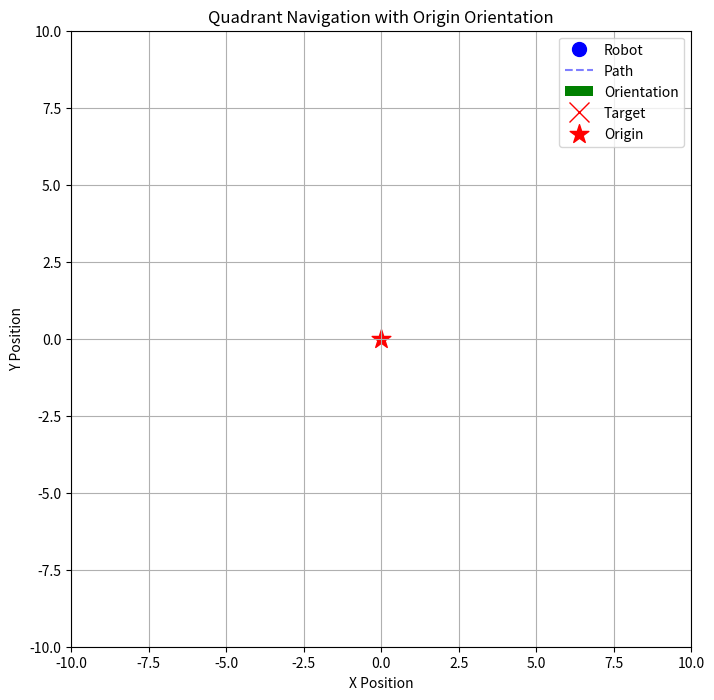
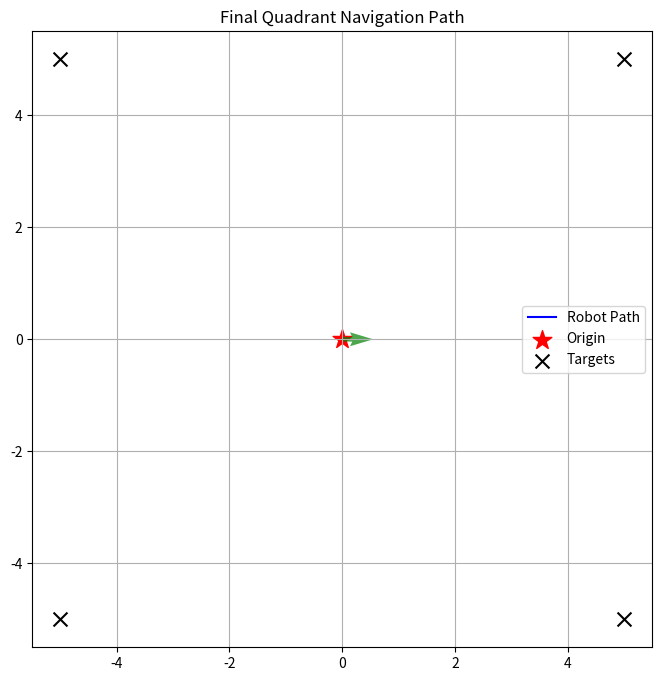

These figures' Python source, in order:
import numpy as np
import matplotlib.pyplot as plt
from matplotlib.animation import FuncAnimation

class VirtualIMU:
    """Simulates IMU sensor data for yaw orientation"""
    def __init__(self):
        self.yaw = 0.0  # Current orientation in radians
    
    def update(self, new_yaw):
        self.yaw = new_yaw % (2 * np.pi)
    
    def read(self):
        return self.yaw

class OmniRobotController:
    """Controls omnidirectional robot with position and orientation control"""
    def __init__(self, start_pos, imu, pid_orient=(2.0, 0.1, 0.5), pid_pos=(0.8, 0.0, 0.2)):
        self.position = np.array(start_pos, dtype=np.float32)
        self.imu = imu
        self.trajectory = [self.position.copy()]
        
        # PID parameters
        self.Kp_o, self.Ki_o, self.Kd_o = pid_orient  # Orientation control
        self.Kp_p, self.Ki_p, self.Kd_p = pid_pos     # Position control
        
        # Control states
        self.integral_orient = 0.0
        self.prev_error_orient = 0.0
        self.integral_pos = np.zeros(2)
        self.prev_error_pos = np.zeros(2)
        
        # Target positions (quadrant sequence)
        self.targets = [
            np.array([5.0, 5.0]),    # x,y
            np.array([-5.0, 5.0]),   # -x,y
            np.array([-5.0, -5.0]),  # -x,-y
            np.array([5.0, -5.0])    # x,-y
        ]
        self.current_target = 0

    def calculate_desired_yaw(self):
        """Calculate yaw needed to face origin"""
        dx = -self.position[0]
        dy = -self.position[1]
        return np.arctan2(dy, dx)

    def update_orientation(self, dt):
        """PID control for orientation"""
        current_yaw = self.imu.read()
        target_yaw = self.calculate_desired_yaw()
        
        # Wrapped angular error
        error = (target_yaw - current_yaw + np.pi) % (2 * np.pi) - np.pi
        
        # PID calculations
        self.integral_orient += error * dt
        derivative = (error - self.prev_error_orient) / dt
        control = self.Kp_o * error + self.Ki_o * self.integral_orient + self.Kd_o * derivative
        self.prev_error_orient = error
        
        # Update orientation
        self.imu.update(current_yaw + control * dt)

    def update_position(self, dt):
        """PID control for position"""
        target = self.targets[self.current_target]
        error = target - self.position
        
        # PID calculations
        self.integral_pos += error * dt
        derivative = (error - self.prev_error_pos) / dt
        control = self.Kp_p * error + self.Ki_p * self.integral_pos + self.Kd_p * derivative
        
        # Update position
        self.position += control * dt
        self.trajectory.append(self.position.copy())
        self.prev_error_pos = error
        
        # Check target proximity
        if np.linalg.norm(error) < 0.3:  # Target radius threshold
            self.current_target = (self.current_target + 1) % 4
            self.integral_pos = np.zeros(2)
            self.prev_error_pos = np.zeros(2)

def create_animation(controller, imu):
    """Create and display the animation"""
    fig, ax = plt.subplots(figsize=(8, 8))
    
    # Initialize plot elements
    ax.set_xlim(-10, 10)
    ax.set_ylim(-10, 10)
    ax.set_title("Quadrant Navigation with Origin Orientation")
    ax.set_xlabel("X Position")
    ax.set_ylabel("Y Position")
    ax.grid(True)
    
    # Create plot elements
    robot_dot, = ax.plot([], [], 'bo', markersize=10, label='Robot')
    path_line, = ax.plot([], [], 'b--', alpha=0.5, label='Path')
    orientation_arrow = ax.quiver([], [], [], [], color='g', scale=20, label='Orientation')
    target_marker = ax.plot([], [], 'rx', markersize=15, label='Target')[0]
    origin = ax.scatter(0, 0, c='r', marker='*', s=200, label='Origin')
    ax.legend()

    def init():
        robot_dot.set_data([], [])
        path_line.set_data([], [])
        orientation_arrow.set_offsets(np.empty((0, 2)))
        orientation_arrow.set_UVC([], [])
        target_marker.set_data([], [])
        return robot_dot, path_line, orientation_arrow, target_marker

    def update(frame):
        # Update controller state
        controller.update_orientation(0.1)
        controller.update_position(0.1)
        
        # Update plot elements
        x, y = controller.position
        path = np.array(controller.trajectory)
        current_target = controller.targets[controller.current_target]
        
        # Update positions
        robot_dot.set_data(x, y)
        path_line.set_data(path[:,0], path[:,1])
        target_marker.set_data(current_target[0], current_target[1])
        
        # Update orientation arrow
        yaw = imu.read()
        orientation_arrow.set_offsets([[x, y]])
        orientation_arrow.set_UVC(np.cos(yaw), np.sin(yaw))
        
        # Adjust view if needed
        ax.set_xlim(min(-10, x-2), max(10, x+2))
        ax.set_ylim(min(-10, y-2), max(10, y+2))
        
        return robot_dot, path_line, orientation_arrow, target_marker

    ani = FuncAnimation(
        fig, 
        update, 
        frames=200,
        init_func=init, 
        blit=True,
        interval=100,
        repeat=False
    )
    
    plt.show()
    
    # Final trajectory plot
    fig2, ax2 = plt.subplots(figsize=(8, 8))
    path = np.array(controller.trajectory)
    ax2.plot(path[:,0], path[:,1], 'b-', label='Robot Path')
    ax2.scatter(0, 0, c='r', marker='*', s=200, label='Origin')
    
    # Plot target points
    targets = np.array(controller.targets)
    ax2.scatter(targets[:,0], targets[:,1], c='black', marker='x', s=100, label='Targets')
    
    # Add orientation arrows
    step = max(1, len(path)//20)
    ax2.quiver(path[::step,0], path[::step,1],
              np.cos([imu.read()]*len(path[::step])),
              np.sin([imu.read()]*len(path[::step])),
              scale=20, color='g', alpha=0.7)
    
    ax2.set_title("Final Quadrant Navigation Path")
    ax2.legend()
    ax2.grid(True)
    plt.show()

if __name__ == "__main__":
    # Initialize system with PID controllers
    imu = VirtualIMU()
    controller = OmniRobotController(
        start_pos=[0.0, 0.0],  # Start at origin
        imu=imu,
        pid_orient=(2.0, 0.1, 0.5),  # Orientation PID
        pid_pos=(0.8, 0.0, 0.2)      # Position PID
    )
    
    # Create and run animation
    create_animation(controller, imu)